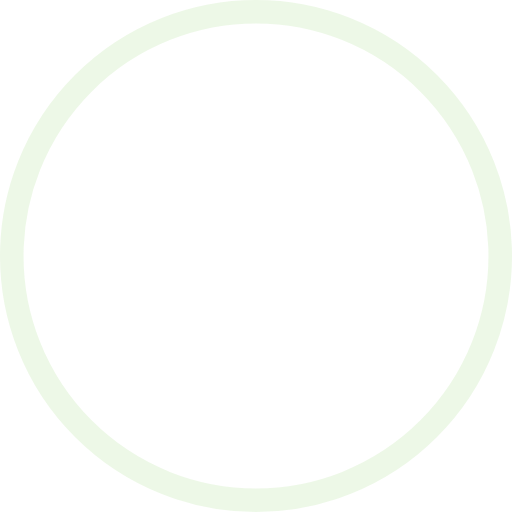
t = 0.00 s
t = 1.00 s: frame unchanged from t = 0.00 s, image omitted
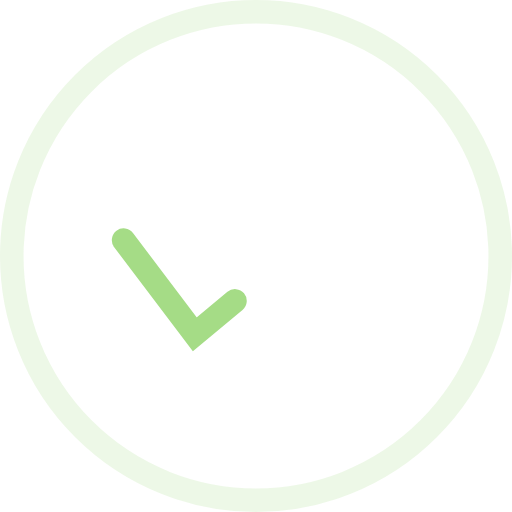
t = 1.16 s
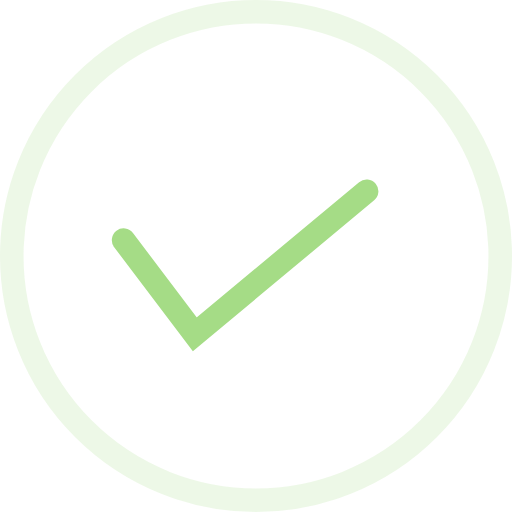
t = 1.33 s
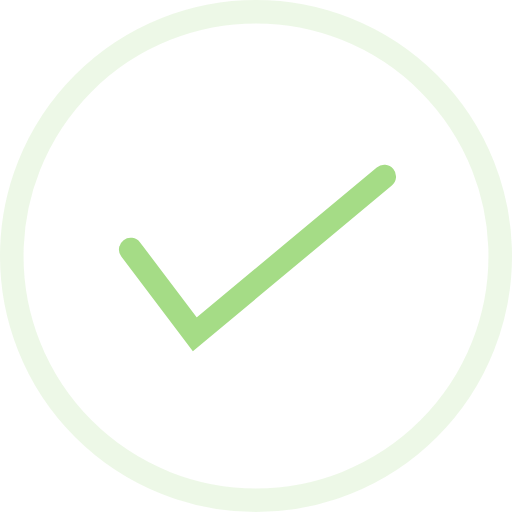
t = 1.65 s
t = 2.00 s: frame unchanged from t = 1.65 s, image omitted

The animated SVG that drew these frames (rendered in a browser with its animation timeline set to each time). Animation: 2 CSS @keyframes rules; one cycle of 2.00 s.

﻿<svg viewBox="0 0 87 87" version="1.1"
  xmlns="http://www.w3.org/2000/svg"
  xmlns:xlink="http://www.w3.org/1999/xlink">

  <style>

.ui-success-circle {
  stroke-dasharray: 260.75219024795285px, 260.75219024795285px;
  stroke-dashoffset: 260.75219024795285px;
  transform: rotate(220deg);
  transform-origin: center center;
  stroke-linecap: round;
  animation: ani-success-circle 1s ease-in both;
}
.ui-success-path {
  stroke-dasharray: 60px 64px;
  stroke-dashoffset: 62px;
  stroke-linecap: round;
  animation: ani-success-path 0.4s 1s ease-in both;
}
@keyframes ani-success-circle {
  to {
    stroke-dashoffset: 782.2565707438586px;
    stroke: #edf8e7;
  }
}
@keyframes ani-success-path {
  0% {
    stroke-dashoffset: 62px;
  }
  65% {
    stroke-dashoffset: -5px;
  }
  84% {
    stroke-dashoffset: 4px;
  }
  100% {
    stroke-dashoffset: -2px;
  }
}

  </style>
  <g id="Page-1" stroke="none" stroke-width="1" fill="none" fill-rule="evenodd">
    <g id="Group-3" transform="translate(2.000000, 2.000000)">
      <circle stroke="rgba(165, 220, 134, 0.2)" stroke-width="4" cx="41.5" cy="41.5" r="41.5"></circle>
      <circle class="ui-success-circle" stroke="#A5DC86" stroke-width="4" cx="46" cy="43.5" r="41.5"></circle>
      <polyline class="ui-success-path" id="Path-2" stroke="#A5DC86" stroke-width="4" points="19 38.8036813 31.1020744 54.8046875 63.299221 28"></polyline>
    </g>
  </g>
</svg>